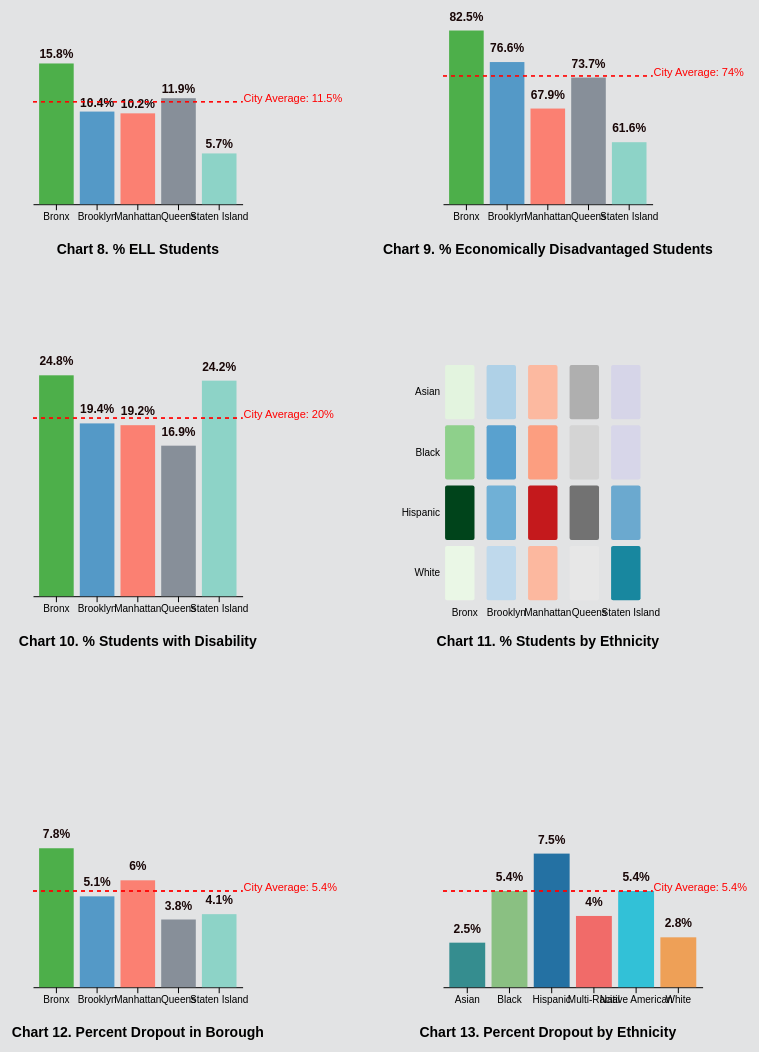
D3 v7 page, settled after 480 driven frames (8 s of simulated time); the page loaded 2 data file(s).


    window.transitionToPage = function(href) {
      document.querySelector('body').style.opacity = 0
      setTimeout(function() { 
        window.location.href = href
      }, 500)
    }
  
    document.addEventListener('DOMContentLoaded', function(event) {
      document.querySelector('body').style.opacity = 1
    })
  
// ── boro.js
  /* CONSTANTS AND GLOBALS */
  const width = window.innerWidth*.8,
  height = window.innerHeight*.8,
  margin = {top:30, bottom:50, left:100, right:100},
  innerWidth = width - margin.right - margin.left, 
  innerHeight = height - margin.top - margin.bottom;

let borough;

/* LOAD DATA */
d3.csv('./Dataset/StudBoro.csv', d3.autoType)
.then(rawdata => {

/* Filter data */
const ELLData = rawdata.filter(d => d.Category === "Current_ELL"); 
const EcoData = rawdata.filter(d => d.Category === "Economic Disadv"); 
const SWDdata = rawdata.filter(d => d.Category === "SWD");

/***** CHART 1. CURRENT ELL STUDENTS IN BORO  *****/ 

/* SCALES */
let xScale1 = d3.scaleBand()
      .domain(ELLData.map(d=> d.Borough))
      .range([0, innerWidth/2-margin.right])
      .padding(.15)          

let yScale1 = d3.scaleLinear()
      .domain([0, 30])
      .range([innerHeight/2, 0])
            
let colorScale1 = d3.scaleOrdinal()
      .domain(ELLData.map(d=> d.Borough))
      .range(["#4daf4a","#5499C7","#fb8072","#878f99","#8dd3c7"])
     
/* ELEMENTS */
const container1 = d3.select("#container_top")
                .append("svg")
                  .attr("width", width/2)
                  .attr("height", height/2 + margin.top + margin.bottom)
                .append("g")
                  .attr("transform",`translate(${margin.left},${0})`);

container1.append("g")
        .call(d3.axisBottom(xScale1).tickSizeOuter(0))
          .attr("transform", `translate(${0},${innerHeight/2})`)            
        .append("text")
          .attr("x",innerWidth/4-50)
          .attr("y",margin.bottom)
          .attr("fill","black")
          .attr("text-anchor","middle")
          .attr("font-size","14px")
          .style("font-weight", "bold")
          .text("Chart 8. % ELL Students")

/* For the first chart: SELECT - DATA JOIN - DRAW */
container1.selectAll("rect")
        .data(ELLData)
        .join("rect")
        .attr("width", xScale1.bandwidth())
        .attr("height", 0)
        .attr("x", d =>xScale1(d.Borough))
        .attr("y", innerHeight/2)
        .attr("fill", d=>colorScale1(d.Borough))
        .transition()
          .duration(800)
          .attr("y", d=>yScale1(d.Percent_Stud))
          .attr("height", d=>innerHeight/2 - yScale1(d.Percent_Stud))
          .delay((d,i) => i*200)
          .attr("fill", d=>colorScale1(d.Borough))             

container1.selectAll("text.bar-label")
        .data(ELLData, d=>d.id)
        .join("text")
          .attr("class","bar-label") 
          .text(d => d.Percent_Stud+"%")            
          .attr("x", d => xScale1(d.Borough)+xScale1.bandwidth()/2)
          .attr("y", innerHeight/2)
          .attr("opacity",0)
          .transition()
            .duration(800)
            .delay((d,i) => i*200)
            .attr("y", d => yScale1(d.Percent_Stud)-5)
            .attr("font-size","12px")
            .style("fill","#190707")
            .style("font-weight","bold")
            .attr("text-anchor", "middle")
            .attr("opacity",1);


/* GRID LINE FOR THE CITY AVERAGE VALUE */
container1.selectAll("line.grid")
        .data(yScale1.ticks(5))
        .enter()
        .append("line")
          .attr("class", "grid")
          .attr("x1", 0)
          .attr("y1", yScale1(11.5))
          .attr("x2", innerWidth/2 - margin.right)
          .attr("y2", yScale1(11.5))
          .style("stroke", "red")
          .style("stroke-width", 0.5)
          .style("stroke-dasharray", "4 4");

container1.append("text")
        .attr("x", innerWidth/2 - margin.right+1) 
        .attr("y", yScale1(11.5)) 
        .style("fill","red")
        .style("font-size","11px")
        .text("City Average: 11.5%"); 

/******* CHART 2. PERCENT ECONOMICALLY DISADVANTAGED STUDENTS IN BOROUGH */

/* SCALES */
let xScale2 = d3.scaleBand()
      .domain(EcoData.map(d=> d.Borough))
      .range([0, innerWidth/2-margin.right])
      .padding(.15)          

let yScale2 = d3.scaleLinear()
      .domain([50, 100])
      .range([innerHeight/2, 0])
            
let colorScale2 = d3.scaleOrdinal()
      .domain(EcoData.map(d=> d.Borough))
      .range(["#4daf4a","#5499C7","#fb8072","#878f99","#8dd3c7"])
     
/* ELEMENTS */
const container2 = d3.select("#container_top")
                .append("svg")
                  .attr("width", width/2)
                  .attr("height", height/2 + margin.top + margin.bottom)
                .append("g")
                  .attr("transform",`translate(${margin.left},${0})`);

container2.append("g")
        .call(d3.axisBottom(xScale2).tickSizeOuter(0))
          .attr("transform", `translate(${0},${innerHeight/2})`)            
        .append("text")
          .attr("x", innerWidth/4-50)
          .attr("y",margin.bottom)
          .attr("fill","black")
          .attr("text-anchor","middle")
          .attr("font-size","14px")
          .style("font-weight", "bold")
          .text("Chart 9. % Economically Disadvantaged Students")

/* For the first chart: SELECT - DATA JOIN - DRAW */
container2.selectAll("rect")
        .data(EcoData)
        .join("rect")
        .attr("width", xScale2.bandwidth())
        .attr("height", 0)
        .attr("x", d =>xScale2(d.Borough))
        .attr("y", innerHeight/2)
        .attr("fill", d=>colorScale2(d.Borough))
        .transition()
          .duration(800)
          .attr("y", d=>yScale2(d.Percent_Stud))
          .attr("height", d=>innerHeight/2 - yScale2(d.Percent_Stud))
          .delay((d,i) => i*200)
          .attr("fill", d=>colorScale2(d.Borough))             

container2.selectAll("text.bar-label")
        .data(EcoData, d=>d.id)
        .join("text")
          .attr("class","bar-label") 
          .text(d => d.Percent_Stud+"%")            
          .attr("x", d => xScale2(d.Borough)+xScale2.bandwidth()/2)
          .attr("y", innerHeight/2)
          .attr("opacity",0)
          .transition()
            .duration(800)
            .delay((d,i) => i*200)
            .attr("y", d => yScale2(d.Percent_Stud)-10)
            .attr("font-size","12px")
            .style("fill","#190707")
            .style("font-weight","bold")
            .attr("text-anchor", "middle")
            .attr("opacity",1);

/* GRID LINE FOR THE CITY AVERAGE VALUE */
container2.selectAll("line.grid")
        .data(yScale2.ticks(5))
        .enter()
        .append("line")
          .attr("class", "grid")
          .attr("x1", 0)
          .attr("y1", yScale2(74))
          .attr("x2", innerWidth/2 - margin.right)
          .attr("y2", yScale2(74))
          .style("stroke", "red")
          .style("stroke-width", 0.5)
          .style("stroke-dasharray", "4 4");

container2.append("text")
        .attr("x", innerWidth/2 - margin.right +1) 
        .attr("y", yScale2(74)) 
        .style("fill","red")
        .style("font-size","11px")
        .text("City Average: 74%"); 

/***** CHART 3. PERCENT STUDENTS WITH DISABILITY IN BORO  *****/ 

/* SCALES */
let xScale3 = d3.scaleBand()
      .domain(SWDdata.map(d=> d.Borough))
      .range([0, innerWidth/2-margin.right])
      .padding(.15)          

let yScale3 = d3.scaleLinear()
      .domain([0, 30])
      .range([innerHeight/2, 0])
            
let colorScale3 = d3.scaleOrdinal()
      .domain(SWDdata.map(d=> d.Borough))
      .range(["#4daf4a","#5499C7","#fb8072","#878f99","#8dd3c7"])
     
/* ELEMENTS */
  const container3 = d3.select("#container_middle")
                .append("svg")
                  .attr("width", width/2)
                  .attr("height", height/2 + margin.top + margin.bottom)
                .append("g")
                  .attr("transform",`translate(${margin.left},${0})`);

  container3.append("g")
        .call(d3.axisBottom(xScale3).tickSizeOuter(0))
          .attr("transform", `translate(${0},${innerHeight/2})`)            
        .append("text")
          .attr("x",innerWidth/4-50)
          .attr("y",margin.bottom)
          .attr("fill","black")
          .attr("text-anchor","middle")
          .attr("font-size","14px")
          .style("font-weight", "bold")
          .text("Chart 10. % Students with Disability")

  /* For the first chart: SELECT - DATA JOIN - DRAW */
  container3.selectAll("rect")
        .data(SWDdata)
        .join("rect")
        .attr("width", xScale3.bandwidth())
        .attr("height", 0)
        .attr("x", d =>xScale3(d.Borough))
        .attr("y", innerHeight/2)
        .attr("fill", d=>colorScale3(d.Borough))
        .transition()
          .duration(800)
          .attr("y", d=>yScale3(d.Percent_Stud))
          .attr("height", d=>innerHeight/2 - yScale3(d.Percent_Stud))
          .delay((d,i) => i*200)
          .attr("fill", d=>colorScale3(d.Borough))             

  container3.selectAll("text.bar-label")
        .data(SWDdata, d=>d.id)
        .join("text")
          .attr("class","bar-label") 
          .text(d => d.Percent_Stud+"%")            
          .attr("x", d => xScale3(d.Borough)+xScale3.bandwidth()/2)
          .attr("y", innerHeight/2)
          .attr("opacity",0)
          .transition()
            .duration(800)
            .delay((d,i) => i*200)
            .attr("y", d => yScale3(d.Percent_Stud)-10)
            .attr("font-size","12px")
            .style("fill","#190707")
            .style("font-weight","bold")
            .attr("text-anchor", "middle")
            .attr("opacity",1);


  /* GRID LINE FOR THE CITY AVERAGE VALUE */
  container3.selectAll("line.grid")
        .data(yScale3.ticks(5))
        .enter()
        .append("line")
          .attr("class", "grid")
          .attr("x1", 0)
          .attr("y1", yScale3(20))
          .attr("x2", innerWidth/2 - margin.right)
          .attr("y2", yScale3(20))
          .style("stroke", "red")
          .style("stroke-width", 0.5)
          .style("stroke-dasharray", "4 4");

  container3.append("text")
        .attr("x", innerWidth/2 - margin.right+1) 
        .attr("y", yScale3(20)) 
        .style("fill","red")
        .style("font-size","11px")
        .text("City Average: 20%");
        
        
/***** CHART 4. HEATMAP: STUDENT POPULATION BY ETHNICITY IN BORO */

   /* FILTER DATA */
  const EthData = rawdata.filter(d => d.subCategory === "Ethnicity");
  const ethnicity = [... new Set(EthData.map(d=>d.Category))];
  const boro = [... new Set(EthData.map(d=>d.Borough))]; 

   /* APPEND SVG */
  const container4 = d3.select("#container_middle");

  let svg = container4.append("svg")
          .attr("width", width/2 + margin.right)
          .attr("height", height/2 + margin.bottom + margin.top)
        .append("g")
          .attr("transform", `translate(${0},${0})`);

   /* X AXIS SCALE*/    
  let xScale4 = d3.scaleBand()
          .range([margin.left, innerWidth/2])
          .domain(boro)
          .padding(0.05);
  
  svg.append("g")
      .attr("transform", `translate(${0},${height/2-margin.top})`)
      .call(d3.axisBottom(xScale4).tickSize(0))
      .style("font-size", "10px")
      .attr("text-anchor", "middle")
      .select(".domain").remove()

   /* Y AXIS SCALE */
  let yScale4 = d3.scaleBand()
        .range([margin.top, height/2-margin.top])
        .domain(ethnicity)
        .padding(0.1);

  svg.append("g")
      .style("font-size", "10px")
      .attr("transform", `translate(${margin.left},${0})`)
      .call(d3.axisLeft(yScale4).tickSize(0))      
      .select(".domain").remove()
    
  /* COLOR SCALE */
  let colorBX = d3.scaleSequential([0, 60], d3.interpolateGreens);
  let colorBK = d3.scaleSequential([0, 60], d3.interpolateBlues);
  let colorMT = d3.scaleSequential([0, 60], d3.interpolateReds);
  let colorQS = d3.scaleSequential([0, 65], d3.interpolateGreys);
  let colorSI = d3.scaleSequential([0, 60], d3.interpolatePuBuGn);

  /* TOOLTIPS */
  tooltip = container4.append("div")              
            .attr("class", "tooltip")
            .style("visibility", "hidden")

  tooltip.append("text")
        .attr("fill","black")
        .style("pointer-events","none");

  /* TOOLTIP FUNCTIONS */
  const mouseover = function(event, d) {
     tooltip
       .style("opacity", 1)
       .style("visibility","visible")

     d3.select(this)
       .style("stroke", "grey")
       .style("opacity", 1)
  }
 
  const mousemove = function(event, d, i) {
  const [mx, my] = d3.pointer(event);
     tooltip
       .html(`<div>Population: ${d.Percent_Stud}%</div>`)
       .style("visibility","visible")
       .style("left", `${mx+innerWidth/2+50}px`)
       .style("top", `${my+height-50}px`)
  }
  const mouseleave = function(event,d) {
     tooltip
       .style("opacity", 0)

     d3.select(this)
       .style("stroke", "none")
       .style("opacity", 1)
  }
            
  /* SELECT - JOIN - DATA FOR THE SQUARES */
  svg.selectAll()
      .data(EthData, d=>d.id)
      .join(
        enter => enter
       .append("rect")
        .attr("x", d => xScale4(d.Borough))
        .attr("y", d => yScale4(d.Category))
        .attr("rx", 2)
        .attr("ry", 2)
        .attr("width", xScale4.bandwidth()-10)
        .attr("height", yScale4.bandwidth())
        .style("fill", function (d) {
            let name = d.Borough;
          if (name === "Bronx"){
            return colorBX(d.Percent_Stud);
          }
          if (name === "Brooklyn"){
            return colorBK(d.Percent_Stud)
          }
          if (name === "Manhattan"){
            return colorMT(d.Percent_Stud)
          }
          if (name === "Queens"){
            return colorQS(d.Percent_Stud)
          }
          if (name === "Staten Island"){
            return colorSI(d.Percent_Stud)
          }     
        })
        .style("stroke-width", 4)
        .style("stroke", "none")
        .style("opacity", 1)
          .on("mouseover", mouseover)
          .on("mousemove", mousemove)
          .on("mouseleave", mouseleave)
      )
   /* HEATMAP TITLE */
  svg.append("text")
      .attr("x", innerWidth/4+50)
      .attr("y", height/2+10)
      .attr("text-anchor", "middle")
      .style("font-size", "14px")
      .style("font-weight", "bold")
      .text("Chart 11. % Students by Ethnicity");  
   

/******* CHART 5. PERCENT DROPOUTS BY BORO */

/* Filter data */
const DpData = rawdata.filter(d => d.Category === "Dropout");
/* SCALES */
let xScale5 = d3.scaleBand()
      .domain(DpData.map(d=> d.Borough))
      .range([0, innerWidth/2-margin.right])
      .padding(.15)          

let yScale5 = d3.scaleLinear()
      .domain([0, 15])
      .range([innerHeight/2, 0])
            
let colorScale5 = d3.scaleOrdinal()
      .domain(DpData.map(d=> d.Borough))
      .range(["#4daf4a","#5499C7","#fb8072","#878f99","#8dd3c7"])
     
/* ELEMENTS */
const container5 = d3.select("#container_bottom")
                .append("svg")
                  .attr("width", width/2)
                  .attr("height", height/2 + margin.top + margin.bottom)
                .append("g")
                  .attr("transform",`translate(${margin.left},${0})`);

container5.append("g")
        .call(d3.axisBottom(xScale5).tickSizeOuter(0))
          .attr("transform", `translate(${0},${innerHeight/2})`)            
        .append("text")
          .attr("x",innerWidth/4-50)
          .attr("y",margin.bottom)
          .attr("fill","black")
          .attr("text-anchor","middle")
          .attr("font-size","14px")
          .style("font-weight", "bold")
          .text("Chart 12. Percent Dropout in Borough")

/* For the first chart: SELECT - DATA JOIN - DRAW */
container5.selectAll("rect")
        .data(DpData)
        .join("rect")
        .attr("width", xScale5.bandwidth())
        .attr("height", 0)
        .attr("x", d =>xScale5(d.Borough))
        .attr("y", innerHeight/2)
        .attr("fill", d=>colorScale5(d.Borough))
        .transition()
          .duration(800)
          .attr("y", d=>yScale5(d.Percent_Stud))
          .attr("height", d=>innerHeight/2 - yScale5(d.Percent_Stud))
          .delay((d,i) => i*200)
          .attr("fill", d=>colorScale5(d.Borough))             

container5.selectAll("text.bar-label")
        .data(DpData, d=>d.id)
        .join("text")
          .attr("class","bar-label") 
          .text(d => d.Percent_Stud+"%")            
          .attr("x", d => xScale5(d.Borough)+xScale5.bandwidth()/2)
          .attr("y", innerHeight/2)
          .attr("opacity",0)
          .transition()
            .duration(800)
            .delay((d,i) => i*200)
            .attr("y", d => yScale5(d.Percent_Stud)-10)
            .attr("font-size","12px")
            .style("fill","#190707")
            .style("font-weight","bold")
            .attr("text-anchor", "middle")
            .attr("opacity",1);


/* GRID LINE FOR THE CITY AVERAGE VALUE */
container5.selectAll("line.grid")
        .data(yScale5.ticks(5))
        .enter()
        .append("line")
          .attr("class", "grid")
          .attr("x1", 0)
          .attr("y1", yScale5(5.4))
          .attr("x2", innerWidth/2 - margin.right)
          .attr("y2", yScale5(5.4))
          .style("stroke", "red")
          .style("stroke-width", 0.5)
          .style("stroke-dasharray", "4 4");

container5.append("text")
        .attr("x", innerWidth/2 - margin.right +1) 
        .attr("y", yScale5(5.4)) 
        .style("fill","red")
        .style("font-size","11px")
        .text("City Average: 5.4%"); 

        
})
/******* CHART 6. PERCENT DROPOUTS BY ETHNICITY */
/* LOAD DATA */
d3.csv('./Dataset/All.csv', d3.autoType)
.then(rawdata => {
/* Filter data */
const DpData = rawdata.filter(d => d.Category === "DropoutEth" && d.Cohort_Year === 2019);

/* SCALES */
let xScale6 = d3.scaleBand()
      .domain(DpData.map(d=> d.subCategory))
      .range([0, innerWidth/2-margin.right/2])
      .padding(.15)          

let yScale6 = d3.scaleLinear()
      .domain([0, 15])
      .range([innerHeight/2, 0])
            
let colorScale6 = d3.scaleOrdinal()
      .domain(DpData.map(d=> d.subCategory))
      .range(["#358d8f","#8ac082","#2471A3","#f16b69","#32c1d7","#eea057"])
     
/* ELEMENTS */
const container6 = d3.select("#container_bottom")
                .append("svg")
                  .attr("width", width/2)
                  .attr("height", height/2 + margin.top + margin.bottom)
                .append("g")
                  .attr("transform",`translate(${margin.left},${0})`);

container6.append("g")
        .call(d3.axisBottom(xScale6).tickSizeOuter(0))
          .attr("transform", `translate(${0},${innerHeight/2})`)            
        .append("text")
          .attr("x",innerWidth/4-50)
          .attr("y",margin.bottom)
          .attr("fill","black")
          .attr("text-anchor","middle")
          .attr("font-size","14px")
          .style("font-weight", "bold")
          .text("Chart 13. Percent Dropout by Ethnicity")

/* For the first chart: SELECT - DATA JOIN - DRAW */
container6.selectAll("rect")
        .data(DpData)
        .join("rect")
        .attr("width", xScale6.bandwidth())
        .attr("height", 0)
        .attr("x", d =>xScale6(d.subCategory))
        .attr("y", innerHeight/2)
        .attr("fill", d=>colorScale6(d.subCategory))
        .transition()
          .duration(800)
          .attr("y", d=>yScale6(d.Percent_Drop))
          .attr("height", d=>innerHeight/2 - yScale6(d.Percent_Drop))
          .delay((d,i) => i*200)
          .attr("fill", d=>colorScale6(d.subCategory))             

container6.selectAll("text.bar-label")
        .data(DpData, d=>d.id)
        .join("text")
          .attr("class","bar-label") 
          .text(d => d.Percent_Drop + "%")            
          .attr("x", d => xScale6(d.subCategory)+xScale6.bandwidth()/2)
          .attr("y", innerHeight/2)
          .attr("opacity",0)
          .transition()
            .duration(800)
            .delay((d,i) => i*200)
            .attr("y", d => yScale6(d.Percent_Drop)-10)
            .attr("font-size","12px")
            .style("fill","#190707")
            .style("font-weight","bold")
            .attr("text-anchor", "middle")
            .attr("opacity",1);


/* GRID LINE FOR THE CITY AVERAGE VALUE */
container6.selectAll("line.grid")
        .data(yScale6.ticks(5))
        .enter()
        .append("line")
          .attr("class", "grid")
          .attr("x1", 0)
          .attr("y1", yScale6(5.4))
          .attr("x2", innerWidth/2 - margin.right)
          .attr("y2", yScale6(5.4))
          .style("stroke", "red")
          .style("stroke-width", 0.5)
          .style("stroke-dasharray", "4 4");

container6.append("text")
        .attr("x", innerWidth/2 - margin.right +1) 
        .attr("y", yScale6(5.4)) 
        .style("fill","red")
        .style("font-size","11px")
        .text("City Average: 5.4%"); 

})

### data: Dataset/All.csv
id, Category, subCategory, Cohort_Year, Cohort, Total_Cohort, Percent_Cohort, Number_Grads, Percent_Grads, Percent_Drop
1, All, All Students, 2012, 4 year August, 74172, , 54161, 73, 
2, All, All Students, 2013, 4 year August, 73154, , 54324, 74.3, 
3, All, All Students, 2014, 4 year August, 74948, , 56923, 75.9, 
4, All, All Students, 2015, 4 year August, 73772, , 57035, 77.3, 
5, All, All Students, 2016, 4 year August, 73565, , 58704, 79.8, 
6, All, All Students, 2017, 4 year August, 72663, , 60055, 82.6, 
7, All, All Students, 2018, 4 year August, 70912, , 59374, 83.7, 
8, All, All Students, 2019, 4 year August, 69893, , 58503, 83.7, 
9, Disability, SWD, 2012, 4 year August, 12938, 17.4, 5867, 45.3, 
10, Disability, Not SWD, 2012, 4 year August, 61234, 82.6, 48294, 78.9, 
11, Disability, SWD, 2013, 4 year August, 13036, 17.8, 6090, 46.7, 
12, Disability, Not SWD, 2013, 4 year August, 60118, 82.2, 48234, 80.2, 
13, Disability, SWD, 2014, 4 year August, 13665, 18.2, 6890, 50.4, 
14, Disability, Not SWD, 2014, 4 year August, 61283, 81.8, 50033, 81.6, 
15, Disability, SWD, 2015, 4 year August, 13727, 18.6, 7215, 52.6, 
16, Disability, Not SWD, 2015, 4 year August, 60045, 81.4, 49820, 83, 
17, Disability, SWD, 2016, 4 year August, 13635, 18.5, 7700, 56.5, 
18, Disability, Not SWD, 2016, 4 year August, 59930, 81.5, 51004, 85.1, 
19, Disability, SWD, 2017, 4 year August, 14323, 19.7, 8841, 61.7, 
20, Disability, Not SWD, 2017, 4 year August, 58340, 80.3, 51214, 87.8, 
21, Disability, SWD, 2018, 4 year August, 13956, 19.7, 8952, 64.1, 
22, Disability, Not SWD, 2018, 4 year August, 56956, 80.3, 50422, 88.5, 
23, Disability, SWD, 2019, 4 year August, 13935, 19.9, 9143, 65.6, 
24, Disability, Not SWD, 2019, 4 year August, 55958, 80.1, 49360, 88.2, 
25, English, Current ELL, 2012, 4 year August, 6159, 8.3, 1921, 31.2, 
26, English, Former ELL, 2012, 4 year August, 3677, 5, 3121, 84.9, 
27, English, Not ELL, 2012, 4 year August, 64336, 86.7, 49119, 76.3, 
28, English, Current ELL, 2013, 4 year August, 6372, 8.7, 2072, 32.5, 
29, English, Former ELL, 2013, 4 year August, 3748, 5.1, 3296, 87.9, 
30, English, Not ELL, 2013, 4 year August, 63034, 86.2, 48956, 77.7, 
31, English, Current ELL, 2014, 4 year August, 6771, 9, 2352, 34.7, 
32, English, Former ELL, 2014, 4 year August, 4873, 6.5, 4335, 89, 
33, English, Not ELL, 2014, 4 year August, 63304, 84.5, 50236, 79.4, 
34, English, Current ELL, 2015, 4 year August, 7425, 10, 3036, 40.9, 
35, English, Former ELL, 2015, 4 year August, 5225, 7.1, 4775, 91.4, 
36, English, Not ELL, 2015, 4 year August, 61122, 82.9, 49224, 80.5, 
37, English, Current ELL, 2016, 4 year August, 7429, 10.1, 3393, 45.7, 
38, English, Former ELL, 2016, 4 year August, 5116, 7, 4757, 93, 
39, English, Not ELL, 2016, 4 year August, 61020, 82.9, 50554, 82.8, 
40, English, Current ELL, 2017, 4 year August, 8376, 11.5, 5052, 60.3, 
41, English, Former ELL, 2017, 4 year August, 4196, 5.8, 3880, 92.5, 
42, English, Not ELL, 2017, 4 year August, 60091, 82.7, 51123, 85.1, 
43, English, Current ELL, 2018, 4 year August, 9760, 13.8, 6542, 67, 
44, English, Former ELL, 2018, 4 year August, 2562, 3.6, 2347, 91.6, 
45, English, Not ELL, 2018, 4 year August, 58590, 82.6, 50485, 86.2, 
46, English, Current ELL, 2019, 4 year August, 7968, 11.4, 4938, 62, 
47, English, Former ELL, 2019, 4 year August, 3483, 5, 3205, 92, 
48, English, Not ELL, 2019, 4 year August, 58442, 83.6, 50360, 86.2, 
49, Ethnicity, Asian, 2012, 4 year August, 12480, 16.8, 10707, 85.8, 
50, Ethnicity, Black, 2012, 4 year August, 21712, 29.3, 14916, 68.7, 
51, Ethnicity, Hispanic, 2012, 4 year August, 28690, 38.7, 19312, 67.3, 
52, Ethnicity, Multi-Racial, 2012, 4 year August, 763, 1, 682, 89.4, 
53, Ethnicity, Native American, 2012, 4 year August, 489, 0.7, 284, 58.1, 
54, Ethnicity, White, 2012, 4 year August, 10038, 13.5, 8260, 82.3, 
55, Ethnicity, Asian, 2013, 4 year August, 12480, 17.1, 10926, 87.5, 
56, Ethnicity, Black, 2013, 4 year August, 20539, 28.1, 14375, 70, 
57, Ethnicity, Hispanic, 2013, 4 year August, 28729, 39.3, 19630, 68.3, 
58, Ethnicity, Multi-Racial, 2013, 4 year August, 776, 1.1, 689, 88.8, 
59, Ethnicity, Native American, 2013, 4 year August, 574, 0.8, 335, 58.4, 
60, Ethnicity, White, 2013, 4 year August, 10056, 13.7, 8369, 83.2, 
... 114 more rows

### data: Dataset/StudBoro.csv
id, Category, Borough, Percent_Stud, Cohort_Year, subCategory
1, Dropout, Bronx, 7.8, 2019, 
2, Dropout, Brooklyn, 5.1, 2019, 
3, Dropout, Manhattan, 6, 2019, 
4, Dropout, Queens, 3.8, 2019, 
5, Dropout, Staten Island, 4.1, 2019, 
6, Current_ELL, Bronx, 15.8, 2019, 
7, Current_ELL, Brooklyn, 10.4, 2019, 
8, Current_ELL, Manhattan, 10.2, 2019, 
9, Current_ELL, Queens, 11.9, 2019, 
10, Current_ELL, Staten Island, 5.7, 2019, 
11, Economic Disadv, Bronx, 82.5, 2019, 
12, Economic Disadv, Brooklyn, 76.6, 2019, 
13, Economic Disadv, Manhattan, 67.9, 2019, 
14, Economic Disadv, Queens, 73.7, 2019, 
15, Economic Disadv, Staten Island, 61.6, 2019, 
16, SWD, Bronx, 24.8, 2019, 
17, SWD, Brooklyn, 19.4, 2019, 
18, SWD, Manhattan, 19.2, 2019, 
19, SWD, Queens, 16.9, 2019, 
20, SWD, Staten Island, 24.2, 2019, 
21, Asian, Bronx, 7.4, 2019, Ethnicity
22, Black, Bronx, 25.7, 2019, Ethnicity
23, Hispanic, Bronx, 60.1, 2019, Ethnicity
24, White, Bronx, 5.0, 2019, Ethnicity
25, Asian, Brooklyn, 19.2, 2019, Ethnicity
26, Black, Brooklyn, 33.4, 2019, Ethnicity
27, Hispanic, Brooklyn, 29.4, 2019, Ethnicity
28, White, Brooklyn, 16.0, 2019, Ethnicity
29, Asian, Manhattan, 15.2, 2019, Ethnicity
30, Black, Manhattan, 20.3, 2019, Ethnicity
31, Hispanic, Manhattan, 46.3, 2019, Ethnicity
32, White, Manhattan, 15.4, 2019, Ethnicity
33, Asian, Queens, 27.2, 2019, Ethnicity
34, Black, Queens, 17.5, 2019, Ethnicity
35, Hispanic, Queens, 41.0, 2019, Ethnicity
36, White, Queens, 11.0, 2019, Ethnicity
37, Asian, Staten Island, 13.2, 2019, Ethnicity
38, Black, Staten Island, 12.9, 2019, Ethnicity
39, Hispanic, Staten Island, 29.8, 2019, Ethnicity
40, White, Staten Island, 42.1, 2019, Ethnicity